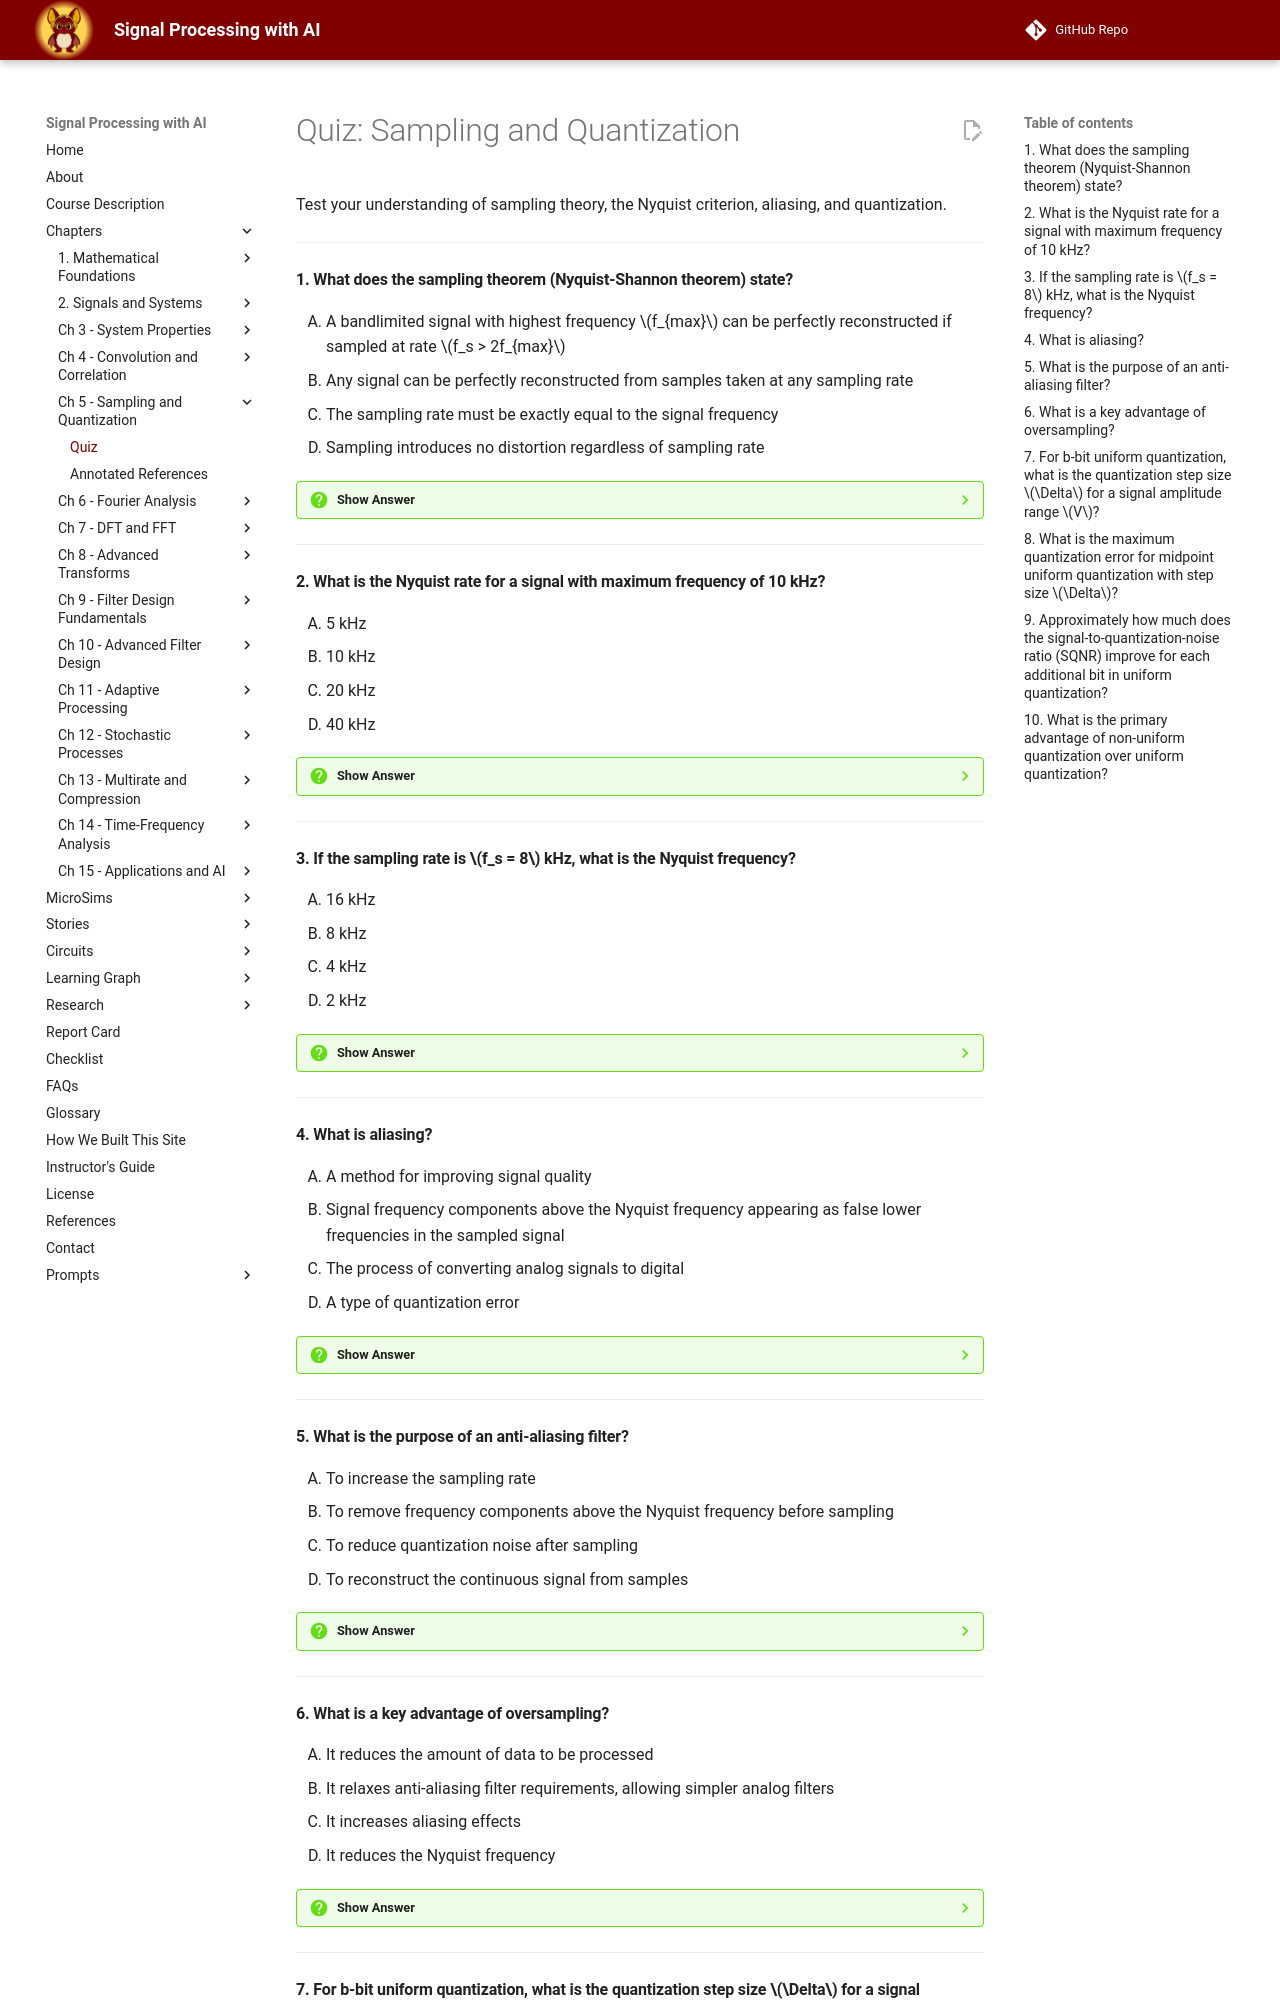

repository: dmccreary/signal-processing · page: chapters/05-sampling-and-quantization/quiz/index.html · generator: mkdocs

# Quiz: Sampling and Quantization

Test your understanding of sampling theory, the Nyquist criterion, aliasing, and quantization.

---

#### 1. What does the sampling theorem (Nyquist-Shannon theorem) state?

<div class="upper-alpha" markdown>
1. A bandlimited signal with highest frequency $f_{max}$ can be perfectly reconstructed if sampled at rate $f_s > 2f_{max}$
2. Any signal can be perfectly reconstructed from samples taken at any sampling rate
3. The sampling rate must be exactly equal to the signal frequency
4. Sampling introduces no distortion regardless of sampling rate
</div>

??? question "Show Answer"
    The correct answer is **A**. The sampling theorem states that a bandlimited continuous-time signal with highest frequency component $f_{max}$ can be perfectly reconstructed from its samples if sampled at rate $f_s > 2f_{max}$. Perfect reconstruction requires an ideal low-pass filter (sinc interpolation). This fundamental theorem establishes the minimum sampling rate needed to avoid information loss.

    **Concept Tested:** Sampling Theorem

    **See:** [Sampling Theorem](index.md#sampling-theorem)

---

#### 2. What is the Nyquist rate for a signal with maximum frequency of 10 kHz?

<div class="upper-alpha" markdown>
1. 5 kHz
2. 10 kHz
3. 20 kHz
4. 40 kHz
</div>

??? question "Show Answer"
    The correct answer is **C**. The Nyquist rate $f_N = 2f_{max} = 2 \times 10 \text{ kHz} = 20 \text{ kHz}$. This represents the minimum sampling rate required to avoid aliasing for a signal with maximum frequency $f_{max}$. Practical systems typically sample somewhat higher than this theoretical minimum to accommodate non-ideal filters.

    **Concept Tested:** Nyquist Rate

    **See:** [Nyquist Rate](index.md#nyquist-rate)

---

#### 3. If the sampling rate is $f_s = 8$ kHz, what is the Nyquist frequency?

<div class="upper-alpha" markdown>
1. 16 kHz
2. 8 kHz
3. 4 kHz
4. 2 kHz
</div>

??? question "Show Answer"
    The correct answer is **C**. The Nyquist frequency $f_{Nyq} = f_s/2 = 8 \text{ kHz}/2 = 4 \text{ kHz}$. This represents the highest frequency that can be unambiguously represented at the given sampling rate. Frequencies above the Nyquist frequency will alias into the range below $f_{Nyq}$.

    **Concept Tested:** Nyquist Frequency

    **See:** [Nyquist Frequency](index.md#nyquist-frequency)

---

#### 4. What is aliasing?

<div class="upper-alpha" markdown>
1. A method for improving signal quality
2. Signal frequency components above the Nyquist frequency appearing as false lower frequencies in the sampled signal
3. The process of converting analog signals to digital
4. A type of quantization error
</div>

??? question "Show Answer"
    The correct answer is **B**. Aliasing occurs when signal frequency components above the Nyquist frequency appear as false lower frequencies in the sampled signal, creating distortion that cannot be removed after sampling. A sinusoid at frequency $f = f_s + \Delta f$ is indistinguishable from a sinusoid at $\Delta f$ when sampled at rate $f_s$, as both produce identical sample sequences.

    **Concept Tested:** Aliasing

    **See:** [Aliasing](index.md#aliasing)

---

#### 5. What is the purpose of an anti-aliasing filter?

<div class="upper-alpha" markdown>
1. To increase the sampling rate
2. To remove frequency components above the Nyquist frequency before sampling
3. To reduce quantization noise after sampling
4. To reconstruct the continuous signal from samples
</div>

??? question "Show Answer"
    The correct answer is **B**. An anti-aliasing filter is a low-pass filter applied before sampling to remove frequency components above the Nyquist frequency, preventing aliasing distortion. The ideal anti-aliasing filter would have unity gain for $f < f_{Nyq}$ and zero gain for $f > f_{Nyq}$, though practical filters approximate this with finite roll-off.

    **Concept Tested:** Anti-Aliasing Filter

    **See:** [Anti-Aliasing Filter](index.md#anti-aliasing-filter)

---

#### 6. What is a key advantage of oversampling?

<div class="upper-alpha" markdown>
1. It reduces the amount of data to be processed
2. It relaxes anti-aliasing filter requirements, allowing simpler analog filters
3. It increases aliasing effects
4. It reduces the Nyquist frequency
</div>

??? question "Show Answer"
    The correct answer is **B**. Oversampling employs sampling rates significantly higher than the minimum Nyquist rate, which relaxes anti-aliasing filter requirements by allowing simpler, lower-order analog filters with wider transition bands. Additionally, oversampling spreads quantization noise over a wider frequency range, enabling noise-shaping techniques. Typical oversampling ratios range from 2× to 64× or higher.

    **Concept Tested:** Oversampling

    **See:** [Oversampling](index.md#oversampling)

---
